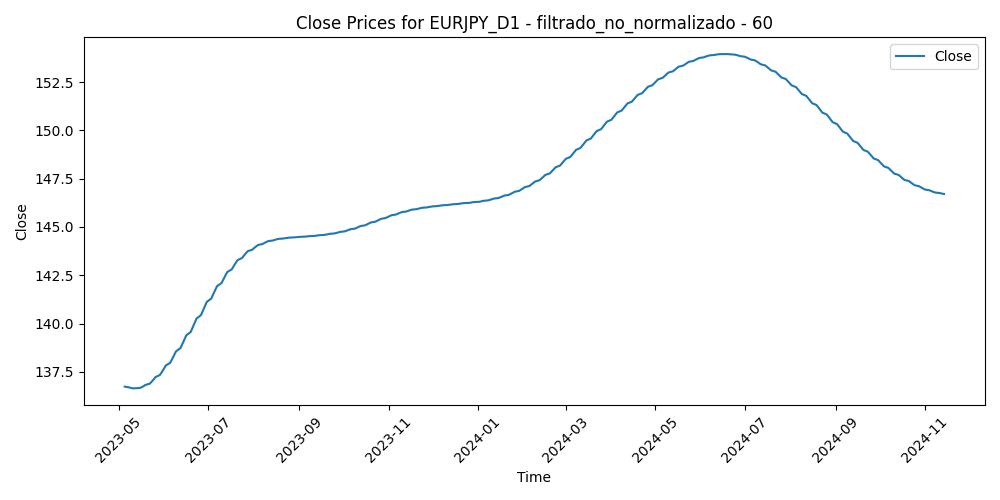

The file beside this chart, header and first rows:
Time, Close, Volume, diferencia_media_60
2023-05-05, 136.7, 95373, -3.768
2023-05-08, 136.7, 87698, -3.784
2023-05-09, 136.7, 97627, -3.247
2023-05-10, 136.7, 106809, -2.488
2023-05-11, 136.6, 111528, -1.76
2023-05-12, 136.7, 95148, -2.066
2023-05-15, 136.7, 89629, -2.747
2023-05-16, 136.7, 88069, -2.809
2023-05-17, 136.7, 92048, -3.806
2023-05-18, 136.8, 93222, -3.831
2023-05-19, 136.8, 103242, -3.445
2023-05-22, 136.9, 92206, -4.118
2023-05-23, 137, 104345, -3.439
2023-05-24, 137, 108687, -4.028
2023-05-25, 137.1, 111036, -4.213
2023-05-26, 137.2, 98152, -4.699
2023-05-29, 137.3, 57785, -4.223
2023-05-30, 137.5, 103738, -3.789
2023-05-31, 137.6, 105186, -2.603
2023-06-01, 137.7, 98888, -2.964
2023-06-02, 137.8, 88789, -3.351
2023-06-05, 138, 85770, -2.898
2023-06-06, 138.1, 87480, -2.592
2023-06-07, 138.3, 92542, -3.105
2023-06-08, 138.4, 88584, -2.804
2023-06-09, 138.6, 87440, -2.663
2023-06-12, 138.7, 82224, -2.883
2023-06-13, 138.9, 96191, -3.901
2023-06-14, 139.1, 93797, -4.124
2023-06-15, 139.2, 106204, -5.746
2023-06-16, 139.4, 110063, -7.196
2023-06-19, 139.6, 70016, -6.82
2023-06-20, 139.7, 101731, -5.952
2023-06-21, 139.9, 102866, -7.23
2023-06-22, 140.1, 101217, -7.921
2023-06-23, 140.3, 109224, -7.452
2023-06-26, 140.4, 98796, -7.224
2023-06-27, 140.6, 98579, -8.416
2023-06-28, 140.8, 103209, -7.924
2023-06-29, 141, 104683, -7.32
2023-06-30, 141.1, 98659, -7.236
2023-07-03, 141.3, 88849, -7.475
2023-07-04, 141.5, 64899, -6.586
2023-07-05, 141.6, 94059, -6.238
2023-07-06, 141.8, 107958, -5.974
2023-07-07, 141.9, 101423, -4.748
2023-07-10, 142.1, 98800, -4.241
2023-07-11, 142.2, 99885, -3.151
2023-07-12, 142.4, 111645, -2.728
2023-07-13, 142.5, 108276, -3.392
2023-07-14, 142.7, 112079, -4.077
2023-07-17, 142.8, 93897, -4.03
2023-07-18, 142.9, 110155, -3.875
2023-07-19, 143.1, 108942, -4.307
2023-07-20, 143.2, 108250, -3.597
2023-07-21, 143.3, 104082, -5.362
2023-07-24, 143.4, 102144, -4.018
2023-07-25, 143.5, 97460, -3.158
2023-07-26, 143.6, 107884, -2.761
2023-07-27, 143.7, 129094, -0.2884
... 338 more rows
